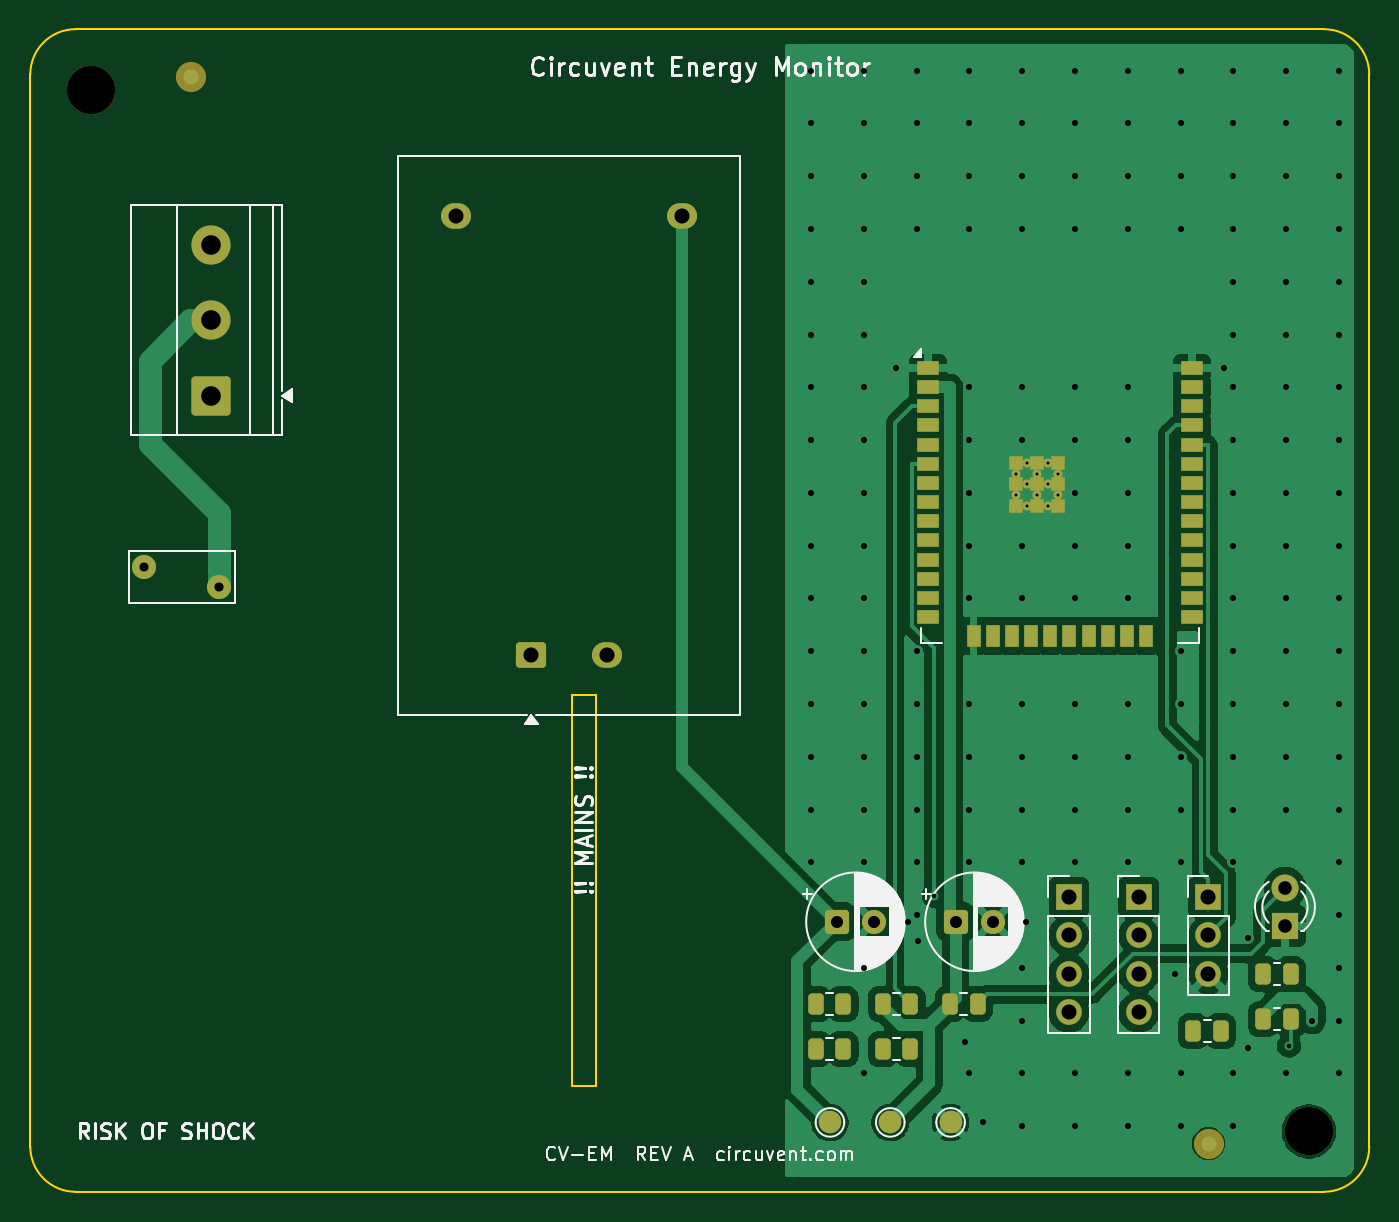
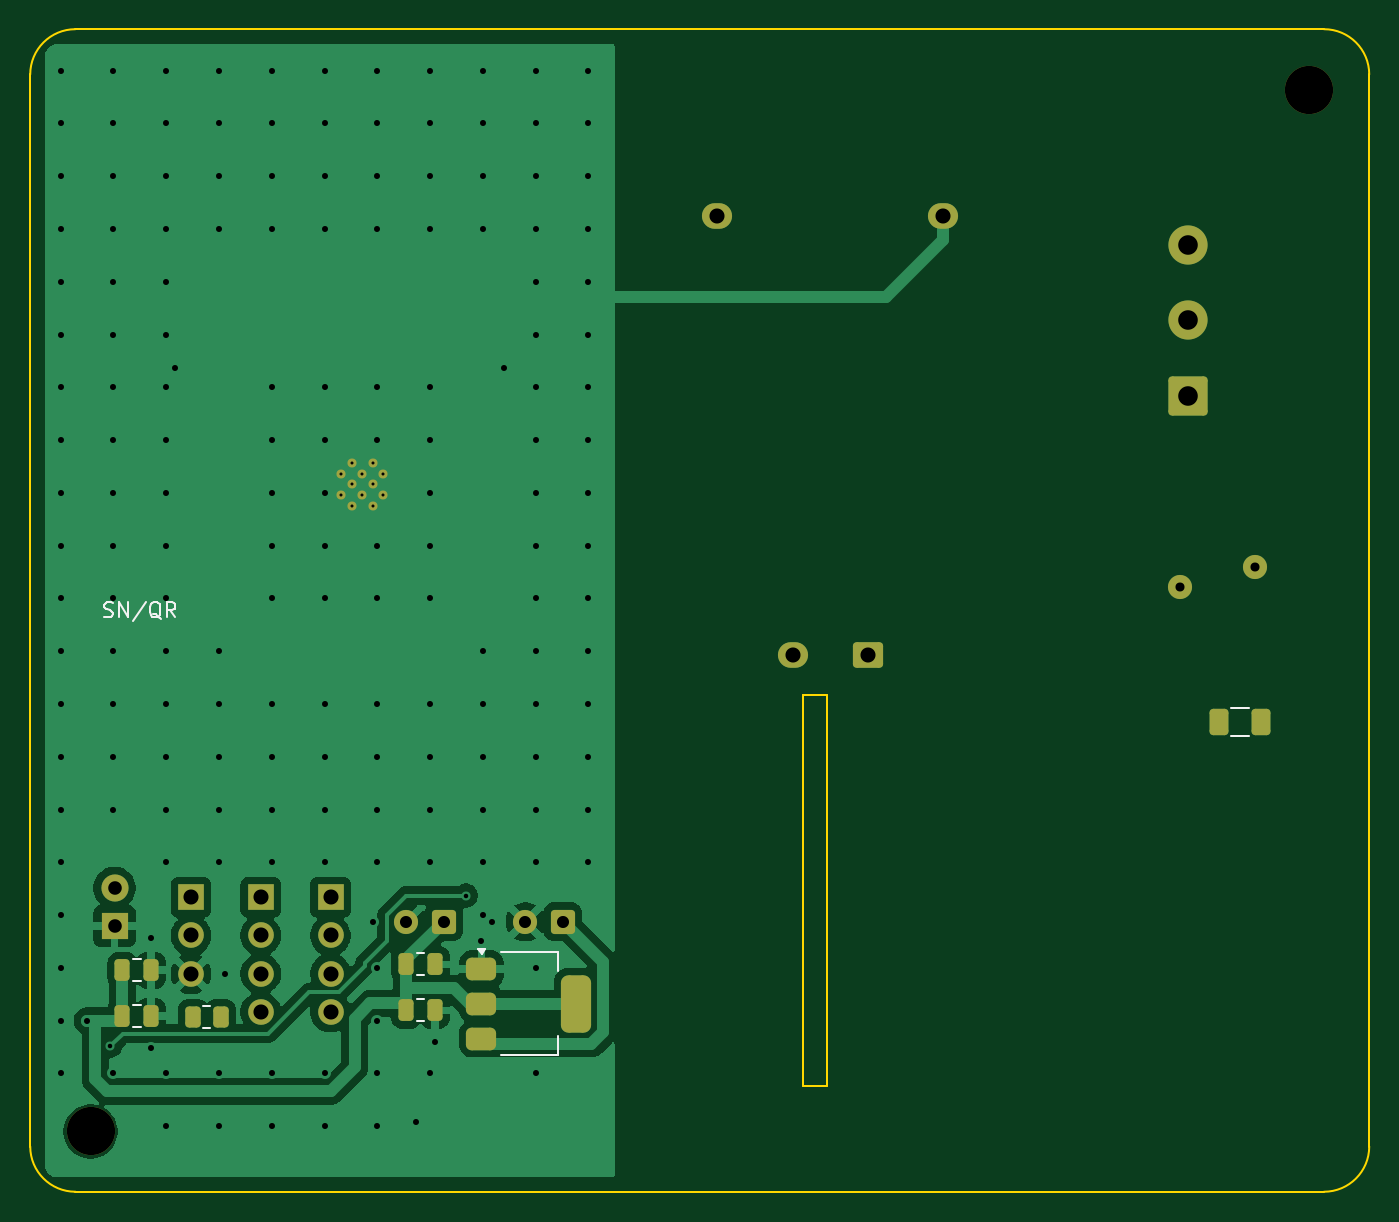
Circuit board: 11 layer files. Board 88.8 x 77.1 mm.
- bottom_copper: cv-em-B_Cu.gbr (55684 bytes)
- bottom_mask: cv-em-B_Mask.gbr (3952 bytes)
- paste: cv-em-B_Paste.gbr (2085 bytes)
- bottom_silk: cv-em-B_Silkscreen.gbr (4497 bytes)
- outline: cv-em-Edge_Cuts.gbr (1198 bytes)
- top_copper: cv-em-F_Cu.gbr (75763 bytes)
- top_mask: cv-em-F_Mask.gbr (5247 bytes)
- paste: cv-em-F_Paste.gbr (3013 bytes)
- top_silk: cv-em-F_Silkscreen.gbr (46106 bytes)
- drill: cv-em-NPTH.drl (359 bytes)
- drill: cv-em-PTH.drl (4446 bytes)

=== bottom_copper: cv-em-B_Cu.gbr (55684 bytes, source omitted) ===
=== bottom_mask: cv-em-B_Mask.gbr ===
%TF.GenerationSoftware,KiCad,Pcbnew,10.0.5*%
%TF.CreationDate,2026-08-03T02:50:51-07:00*%
%TF.ProjectId,cv-em,63762d65-6d2e-46b6-9963-61645f706362,rev?*%
%TF.SameCoordinates,Original*%
%TF.FileFunction,Soldermask,Bot*%
%TF.FilePolarity,Negative*%
%FSLAX46Y46*%
G04 Gerber Fmt 4.6, Leading zero omitted, Abs format (unit mm)*
G04 Created by KiCad (PCBNEW 10.0.5) date 2026-08-03 02:50:51*
%MOMM*%
%LPD*%
G01*
G04 APERTURE LIST*
G04 Aperture macros list*
%AMRoundRect*
0 Rectangle with rounded corners*
0 $1 Rounding radius*
0 $2 $3 $4 $5 $6 $7 $8 $9 X,Y pos of 4 corners*
0 Add a 4 corners polygon primitive as box body*
4,1,4,$2,$3,$4,$5,$6,$7,$8,$9,$2,$3,0*
0 Add four circle primitives for the rounded corners*
1,1,$1+$1,$2,$3*
1,1,$1+$1,$4,$5*
1,1,$1+$1,$6,$7*
1,1,$1+$1,$8,$9*
0 Add four rect primitives between the rounded corners*
20,1,$1+$1,$2,$3,$4,$5,0*
20,1,$1+$1,$4,$5,$6,$7,0*
20,1,$1+$1,$6,$7,$8,$9,0*
20,1,$1+$1,$8,$9,$2,$3,0*%
G04 Aperture macros list end*
%ADD10R,1.800000X1.800000*%
%ADD11C,1.800000*%
%ADD12C,1.600000*%
%ADD13RoundRect,0.250000X0.750000X-0.600000X0.750000X0.600000X-0.750000X0.600000X-0.750000X-0.600000X0*%
%ADD14O,2.000000X1.700000*%
%ADD15RoundRect,0.250000X-0.550000X-0.550000X0.550000X-0.550000X0.550000X0.550000X-0.550000X0.550000X0*%
%ADD16C,0.600000*%
%ADD17C,3.200000*%
%ADD18R,1.700000X1.700000*%
%ADD19C,1.700000*%
%ADD20RoundRect,0.250000X1.050000X-1.050000X1.050000X1.050000X-1.050000X1.050000X-1.050000X-1.050000X0*%
%ADD21C,2.600000*%
%ADD22RoundRect,0.250000X0.262500X0.450000X-0.262500X0.450000X-0.262500X-0.450000X0.262500X-0.450000X0*%
%ADD23RoundRect,0.375000X0.625000X0.375000X-0.625000X0.375000X-0.625000X-0.375000X0.625000X-0.375000X0*%
%ADD24RoundRect,0.500000X0.500000X1.400000X-0.500000X1.400000X-0.500000X-1.400000X0.500000X-1.400000X0*%
%ADD25RoundRect,0.250000X0.250000X0.475000X-0.250000X0.475000X-0.250000X-0.475000X0.250000X-0.475000X0*%
%ADD26RoundRect,0.250000X0.375000X0.625000X-0.375000X0.625000X-0.375000X-0.625000X0.375000X-0.625000X0*%
G04 APERTURE END LIST*
D10*
%TO.C,LED0*%
X183209000Y-139485000D03*
D11*
X183209000Y-136945000D03*
%TD*%
D12*
%TO.C,RV1*%
X107545000Y-115685000D03*
X112545000Y-116985000D03*
%TD*%
D13*
%TO.C,PS1*%
X133239000Y-121485000D03*
D14*
X138239000Y-121485000D03*
X128239000Y-92405000D03*
X143239000Y-92405000D03*
%TD*%
D15*
%TO.C,C2*%
X161367800Y-139195000D03*
D12*
X163867800Y-139195000D03*
%TD*%
D16*
%TO.C,U1*%
X165384000Y-109490000D03*
X165384000Y-110890000D03*
X166084000Y-108790000D03*
X166084000Y-110190000D03*
X166084000Y-111590000D03*
X166784000Y-109490000D03*
X166784000Y-110890000D03*
X167484000Y-108790000D03*
X167484000Y-110190000D03*
X167484000Y-111590000D03*
X168184000Y-109490000D03*
X168184000Y-110890000D03*
%TD*%
D17*
%TO.C,MH1*%
X103998700Y-84000000D03*
%TD*%
D18*
%TO.C,JP*%
X178139000Y-137565000D03*
D19*
X178139000Y-140105000D03*
X178139000Y-142645000D03*
%TD*%
D20*
%TO.C,J3*%
X112005000Y-104295000D03*
D21*
X112005000Y-99295000D03*
X112005000Y-94295000D03*
%TD*%
D17*
%TO.C,MH2*%
X184798700Y-153100000D03*
%TD*%
D15*
%TO.C,C1*%
X153477800Y-139195000D03*
D12*
X155977800Y-139195000D03*
%TD*%
D18*
%TO.C,ZMPT1*%
X173509000Y-137565000D03*
D19*
X173509000Y-140105000D03*
X173509000Y-142645000D03*
X173509000Y-145185000D03*
%TD*%
D18*
%TO.C,CT1*%
X168879000Y-137565000D03*
D19*
X168879000Y-140105000D03*
X168879000Y-142645000D03*
X168879000Y-145185000D03*
%TD*%
D22*
%TO.C,Rb*%
X177996500Y-145490000D03*
X176171500Y-145490000D03*
%TD*%
D23*
%TO.C,U2*%
X158879000Y-142340000D03*
X158879000Y-144640000D03*
D24*
X152579000Y-144640000D03*
D23*
X158879000Y-146940000D03*
%TD*%
D25*
%TO.C,C5*%
X182684000Y-145460000D03*
X180784000Y-145460000D03*
%TD*%
%TO.C,C4*%
X163869000Y-145070000D03*
X161969000Y-145070000D03*
%TD*%
%TO.C,C3*%
X182684000Y-142410000D03*
X180784000Y-142410000D03*
%TD*%
%TO.C,Cb*%
X163869000Y-142020000D03*
X161969000Y-142020000D03*
%TD*%
D26*
%TO.C,F1*%
X109975000Y-125960000D03*
X107175000Y-125960000D03*
%TD*%
M02*

=== paste: cv-em-B_Paste.gbr (2085 bytes, source withheld) ===
=== bottom_silk: cv-em-B_Silkscreen.gbr ===
%TF.GenerationSoftware,KiCad,Pcbnew,10.0.5*%
%TF.CreationDate,2026-08-03T02:50:51-07:00*%
%TF.ProjectId,cv-em,63762d65-6d2e-46b6-9963-61645f706362,rev?*%
%TF.SameCoordinates,Original*%
%TF.FileFunction,Legend,Bot*%
%TF.FilePolarity,Positive*%
%FSLAX46Y46*%
G04 Gerber Fmt 4.6, Leading zero omitted, Abs format (unit mm)*
G04 Created by KiCad (PCBNEW 10.0.5) date 2026-08-03 02:50:51*
%MOMM*%
%LPD*%
G01*
G04 APERTURE LIST*
%ADD10C,0.150000*%
%ADD11C,0.120000*%
G04 APERTURE END LIST*
D10*
X183891142Y-118957200D02*
X183748285Y-119004819D01*
X183748285Y-119004819D02*
X183510190Y-119004819D01*
X183510190Y-119004819D02*
X183414952Y-118957200D01*
X183414952Y-118957200D02*
X183367333Y-118909580D01*
X183367333Y-118909580D02*
X183319714Y-118814342D01*
X183319714Y-118814342D02*
X183319714Y-118719104D01*
X183319714Y-118719104D02*
X183367333Y-118623866D01*
X183367333Y-118623866D02*
X183414952Y-118576247D01*
X183414952Y-118576247D02*
X183510190Y-118528628D01*
X183510190Y-118528628D02*
X183700666Y-118481009D01*
X183700666Y-118481009D02*
X183795904Y-118433390D01*
X183795904Y-118433390D02*
X183843523Y-118385771D01*
X183843523Y-118385771D02*
X183891142Y-118290533D01*
X183891142Y-118290533D02*
X183891142Y-118195295D01*
X183891142Y-118195295D02*
X183843523Y-118100057D01*
X183843523Y-118100057D02*
X183795904Y-118052438D01*
X183795904Y-118052438D02*
X183700666Y-118004819D01*
X183700666Y-118004819D02*
X183462571Y-118004819D01*
X183462571Y-118004819D02*
X183319714Y-118052438D01*
X182891142Y-119004819D02*
X182891142Y-118004819D01*
X182891142Y-118004819D02*
X182319714Y-119004819D01*
X182319714Y-119004819D02*
X182319714Y-118004819D01*
X181129238Y-117957200D02*
X181986380Y-119242914D01*
X180129238Y-119100057D02*
X180224476Y-119052438D01*
X180224476Y-119052438D02*
X180319714Y-118957200D01*
X180319714Y-118957200D02*
X180462571Y-118814342D01*
X180462571Y-118814342D02*
X180557809Y-118766723D01*
X180557809Y-118766723D02*
X180653047Y-118766723D01*
X180605428Y-119004819D02*
X180700666Y-118957200D01*
X180700666Y-118957200D02*
X180795904Y-118861961D01*
X180795904Y-118861961D02*
X180843523Y-118671485D01*
X180843523Y-118671485D02*
X180843523Y-118338152D01*
X180843523Y-118338152D02*
X180795904Y-118147676D01*
X180795904Y-118147676D02*
X180700666Y-118052438D01*
X180700666Y-118052438D02*
X180605428Y-118004819D01*
X180605428Y-118004819D02*
X180414952Y-118004819D01*
X180414952Y-118004819D02*
X180319714Y-118052438D01*
X180319714Y-118052438D02*
X180224476Y-118147676D01*
X180224476Y-118147676D02*
X180176857Y-118338152D01*
X180176857Y-118338152D02*
X180176857Y-118671485D01*
X180176857Y-118671485D02*
X180224476Y-118861961D01*
X180224476Y-118861961D02*
X180319714Y-118957200D01*
X180319714Y-118957200D02*
X180414952Y-119004819D01*
X180414952Y-119004819D02*
X180605428Y-119004819D01*
X179176857Y-119004819D02*
X179510190Y-118528628D01*
X179748285Y-119004819D02*
X179748285Y-118004819D01*
X179748285Y-118004819D02*
X179367333Y-118004819D01*
X179367333Y-118004819D02*
X179272095Y-118052438D01*
X179272095Y-118052438D02*
X179224476Y-118100057D01*
X179224476Y-118100057D02*
X179176857Y-118195295D01*
X179176857Y-118195295D02*
X179176857Y-118338152D01*
X179176857Y-118338152D02*
X179224476Y-118433390D01*
X179224476Y-118433390D02*
X179272095Y-118481009D01*
X179272095Y-118481009D02*
X179367333Y-118528628D01*
X179367333Y-118528628D02*
X179748285Y-118528628D01*
%TO.C,Rb*%
D11*
X177311064Y-144755000D02*
X176856936Y-144755000D01*
X177311064Y-146225000D02*
X176856936Y-146225000D01*
%TO.C,U2*%
X153819000Y-141230000D02*
X153819000Y-142490000D01*
X153819000Y-148050000D02*
X153819000Y-146790000D01*
X157579000Y-141230000D02*
X153819000Y-141230000D01*
X157579000Y-148050000D02*
X153819000Y-148050000D01*
X158859000Y-141330000D02*
X159099000Y-141000000D01*
X158619000Y-141000000D01*
X158859000Y-141330000D01*
G36*
X158859000Y-141330000D02*
G01*
X158619000Y-141000000D01*
X159099000Y-141000000D01*
X158859000Y-141330000D01*
G37*
%TO.C,C5*%
X181995252Y-144725000D02*
X181472748Y-144725000D01*
X181995252Y-146195000D02*
X181472748Y-146195000D01*
%TO.C,C4*%
X163180252Y-144335000D02*
X162657748Y-144335000D01*
X163180252Y-145805000D02*
X162657748Y-145805000D01*
%TO.C,C3*%
X181995252Y-141675000D02*
X181472748Y-141675000D01*
X181995252Y-143145000D02*
X181472748Y-143145000D01*
%TO.C,Cb*%
X163180252Y-141285000D02*
X162657748Y-141285000D01*
X163180252Y-142755000D02*
X162657748Y-142755000D01*
%TO.C,F1*%
X109177064Y-125050000D02*
X107972936Y-125050000D01*
X109177064Y-126870000D02*
X107972936Y-126870000D01*
%TD*%
M02*

=== outline: cv-em-Edge_Cuts.gbr ===
%TF.GenerationSoftware,KiCad,Pcbnew,10.0.5*%
%TF.CreationDate,2026-08-03T02:50:51-07:00*%
%TF.ProjectId,cv-em,63762d65-6d2e-46b6-9963-61645f706362,rev?*%
%TF.SameCoordinates,Original*%
%TF.FileFunction,Profile,NP*%
%FSLAX46Y46*%
G04 Gerber Fmt 4.6, Leading zero omitted, Abs format (unit mm)*
G04 Created by KiCad (PCBNEW 10.0.5) date 2026-08-03 02:50:51*
%MOMM*%
%LPD*%
G01*
G04 APERTURE LIST*
%TA.AperFunction,Profile*%
%ADD10C,0.100000*%
%TD*%
G04 APERTURE END LIST*
D10*
X100000000Y-83000000D02*
G75*
G02*
X103000000Y-80000000I3000000J0D01*
G01*
X100000000Y-154100000D02*
X100000000Y-83000000D01*
X103000000Y-80000000D02*
X185800000Y-80000000D01*
X103000000Y-157100000D02*
G75*
G02*
X100000000Y-154100000I0J3000000D01*
G01*
X135939000Y-124135000D02*
X137539000Y-124135000D01*
X135939000Y-150100000D02*
X135939000Y-124135000D01*
X137539000Y-124135000D02*
X137539000Y-150100000D01*
X137539000Y-150100000D02*
X135939000Y-150100000D01*
X185800000Y-80000000D02*
G75*
G02*
X188800000Y-83000000I0J-3000000D01*
G01*
X185800000Y-157100000D02*
X103000000Y-157100000D01*
X188800000Y-83000000D02*
X188800000Y-154100000D01*
X188800000Y-154100000D02*
G75*
G02*
X185800000Y-157100000I-3000000J0D01*
G01*
M02*

=== top_copper: cv-em-F_Cu.gbr (75763 bytes, source omitted) ===
=== top_mask: cv-em-F_Mask.gbr (5247 bytes, source omitted) ===
=== paste: cv-em-F_Paste.gbr (3013 bytes, source withheld) ===
=== top_silk: cv-em-F_Silkscreen.gbr (46106 bytes, source omitted) ===
=== drill: cv-em-NPTH.drl ===
M48
; DRILL file KiCad 10.0.5 date 2026-08-03T02:50:51
; FORMAT={-:-/ absolute / metric / decimal}
; #@! TF.CreationDate,2026-08-03T02:50:51-07:00
; #@! TF.GenerationSoftware,Kicad,Pcbnew,10.0.5
; #@! TF.FileFunction,NonPlated,1,2,NPTH
FMAT,2
METRIC
; #@! TA.AperFunction,NonPlated,NPTH,ComponentDrill
T1C3.200
%
G90
G05
T1
X103.999Y-84.0
X184.799Y-153.1
M30

=== drill: cv-em-PTH.drl ===
M48
; DRILL file KiCad 10.0.5 date 2026-08-03T02:50:51
; FORMAT={-:-/ absolute / metric / decimal}
; #@! TF.CreationDate,2026-08-03T02:50:51-07:00
; #@! TF.GenerationSoftware,Kicad,Pcbnew,10.0.5
; #@! TF.FileFunction,Plated,1,2,PTH
FMAT,2
METRIC
; #@! TA.AperFunction,Plated,PTH,ComponentDrill
T1C0.200
; #@! TA.AperFunction,Plated,PTH,ViaDrill
T2C0.300
; #@! TA.AperFunction,Plated,PTH,ViaDrill
T3C0.400
; #@! TA.AperFunction,Plated,PTH,ComponentDrill
T4C0.600
; #@! TA.AperFunction,Plated,PTH,ComponentDrill
T5C0.800
; #@! TA.AperFunction,Plated,PTH,ComponentDrill
T6C0.900
; #@! TA.AperFunction,Plated,PTH,ComponentDrill
T7C1.000
; #@! TA.AperFunction,Plated,PTH,ComponentDrill
T8C1.300
%
G90
G05
T1
X165.384Y-109.49
X165.384Y-110.89
X166.084Y-108.79
X166.084Y-110.19
X166.084Y-111.59
X166.784Y-109.49
X166.784Y-110.89
X167.484Y-108.79
X167.484Y-110.19
X167.484Y-111.59
X168.184Y-109.49
X168.184Y-110.89
T2
X159.91Y-137.455
X183.484Y-147.42
T3
X151.784Y-82.75
X151.784Y-86.25
X151.784Y-89.75
X151.784Y-93.25
X151.784Y-96.75
X151.784Y-100.25
X151.784Y-103.75
X151.784Y-107.25
X151.784Y-110.75
X151.784Y-114.25
X151.784Y-117.75
X151.784Y-121.25
X151.784Y-124.75
X151.784Y-128.25
X151.784Y-131.75
X151.784Y-135.25
X155.284Y-82.75
X155.284Y-86.25
X155.284Y-89.75
X155.284Y-93.25
X155.284Y-96.75
X155.284Y-100.25
X155.284Y-103.75
X155.284Y-107.25
X155.284Y-110.75
X155.284Y-114.25
X155.284Y-117.75
X155.284Y-121.25
X155.284Y-124.75
X155.284Y-128.25
X155.284Y-131.75
X155.284Y-135.25
X155.284Y-142.25
X155.284Y-149.25
X157.384Y-102.47
X158.178Y-139.195
X158.784Y-82.75
X158.784Y-86.25
X158.784Y-89.75
X158.784Y-93.25
X158.784Y-121.25
X158.784Y-124.75
X158.784Y-128.25
X158.784Y-131.75
X158.784Y-135.25
X158.784Y-138.75
X158.879Y-140.44
X161.969Y-147.195
X162.284Y-82.75
X162.284Y-86.25
X162.284Y-89.75
X162.284Y-93.25
X162.284Y-103.75
X162.284Y-107.25
X162.284Y-110.75
X162.284Y-114.25
X162.284Y-117.75
X162.284Y-124.75
X162.284Y-128.25
X162.284Y-131.75
X162.284Y-135.25
X162.284Y-149.25
X163.185Y-152.5
X165.784Y-82.75
X165.784Y-86.25
X165.784Y-89.75
X165.784Y-93.25
X165.784Y-103.75
X165.784Y-107.25
X165.784Y-114.25
X165.784Y-117.75
X165.784Y-124.75
X165.784Y-128.25
X165.784Y-131.75
X165.784Y-135.25
X165.784Y-142.25
X165.784Y-145.75
X165.784Y-149.25
X165.784Y-152.75
X166.068Y-139.195
X169.284Y-82.75
X169.284Y-86.25
X169.284Y-89.75
X169.284Y-93.25
X169.284Y-103.75
X169.284Y-107.25
X169.284Y-110.75
X169.284Y-114.25
X169.284Y-117.75
X169.284Y-124.75
X169.284Y-128.25
X169.284Y-131.75
X169.284Y-135.25
X169.284Y-149.25
X169.284Y-152.75
X172.784Y-82.75
X172.784Y-86.25
X172.784Y-89.75
X172.784Y-93.25
X172.784Y-103.75
X172.784Y-107.25
X172.784Y-110.75
X172.784Y-114.25
X172.784Y-117.75
X172.784Y-124.75
X172.784Y-128.25
X172.784Y-131.75
X172.784Y-135.25
X172.784Y-149.25
X172.784Y-152.75
X175.889Y-142.645
X176.284Y-82.75
X176.284Y-86.25
X176.284Y-89.75
X176.284Y-93.25
X176.284Y-121.25
X176.284Y-124.75
X176.284Y-128.25
X176.284Y-131.75
X176.284Y-135.25
X176.284Y-149.25
X176.284Y-152.75
X179.184Y-102.47
X179.784Y-82.75
X179.784Y-86.25
X179.784Y-89.75
X179.784Y-93.25
X179.784Y-96.75
X179.784Y-100.25
X179.784Y-103.75
X179.784Y-107.25
X179.784Y-110.75
X179.784Y-114.25
X179.784Y-117.75
X179.784Y-121.25
X179.784Y-124.75
X179.784Y-128.25
X179.784Y-131.75
X179.784Y-135.25
X179.784Y-149.25
X179.784Y-152.75
X180.784Y-140.285
X180.784Y-147.585
X183.284Y-82.75
X183.284Y-86.25
X183.284Y-89.75
X183.284Y-93.25
X183.284Y-96.75
X183.284Y-100.25
X183.284Y-103.75
X183.284Y-107.25
X183.284Y-110.75
X183.284Y-114.25
X183.284Y-117.75
X183.284Y-121.25
X183.284Y-124.75
X183.284Y-128.25
X183.284Y-131.75
X183.284Y-149.25
X185.02Y-145.763
X186.784Y-82.75
X186.784Y-86.25
X186.784Y-89.75
X186.784Y-93.25
X186.784Y-96.75
X186.784Y-100.25
X186.784Y-103.75
X186.784Y-107.25
X186.784Y-110.75
X186.784Y-114.25
X186.784Y-117.75
X186.784Y-121.25
X186.784Y-124.75
X186.784Y-128.25
X186.784Y-131.75
X186.784Y-135.25
X186.784Y-138.75
X186.784Y-142.25
X186.784Y-145.75
X186.784Y-149.25
T4
X107.545Y-115.685
X112.545Y-116.985
T5
X153.478Y-139.195
X155.978Y-139.195
X161.368Y-139.195
X163.868Y-139.195
T6
X183.209Y-136.945
X183.209Y-139.485
T7
X128.239Y-92.405
X133.239Y-121.485
X138.239Y-121.485
X143.239Y-92.405
X168.879Y-137.565
X168.879Y-140.105
X168.879Y-142.645
X168.879Y-145.185
X173.509Y-137.565
X173.509Y-140.105
X173.509Y-142.645
X173.509Y-145.185
X178.139Y-137.565
X178.139Y-140.105
X178.139Y-142.645
T8
X112.005Y-94.295
X112.005Y-99.295
X112.005Y-104.295
M30
